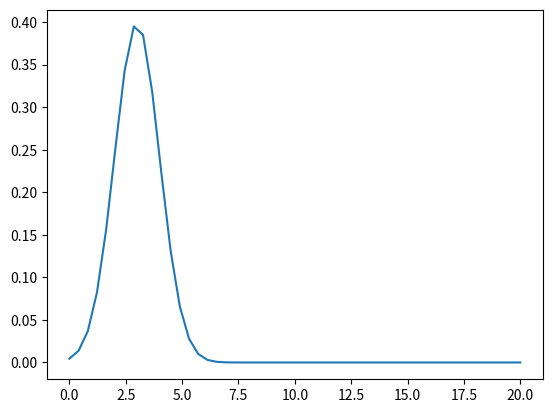

Here is the Python script that generated this plot:
import numpy as np
import matplotlib.pyplot as plt


def nearest_sq(n):
    return round(n ** 0.5) ** 2


def is_divisible(n, x, y):
    return n % x + n % y == 0


def chromosome_check(sperm):
    return "Congratulations! You're going to have a {}.".format(['daughter', 'son']['Y' in sperm])


def normal(x, u=3, s=1):
    n1 = 1
    d1 = (2*np.pi*(s**2)) ** 0.5
    n2 = -((x-u) ** 2)
    d2 = 2 * (s**2)
    return (n1 / d1) * (np.e ** (n2 / d2))


x = np.linspace(0, 20)
y = list(map(normal, x))
plt.plot(x, y)


def feast(b, d):
    return b[0] == d[0] and b[-1] == d[-1]


import numpy as np


def better_than_average(class_points, your_points):
    return your_points > np.mean(class_points)
